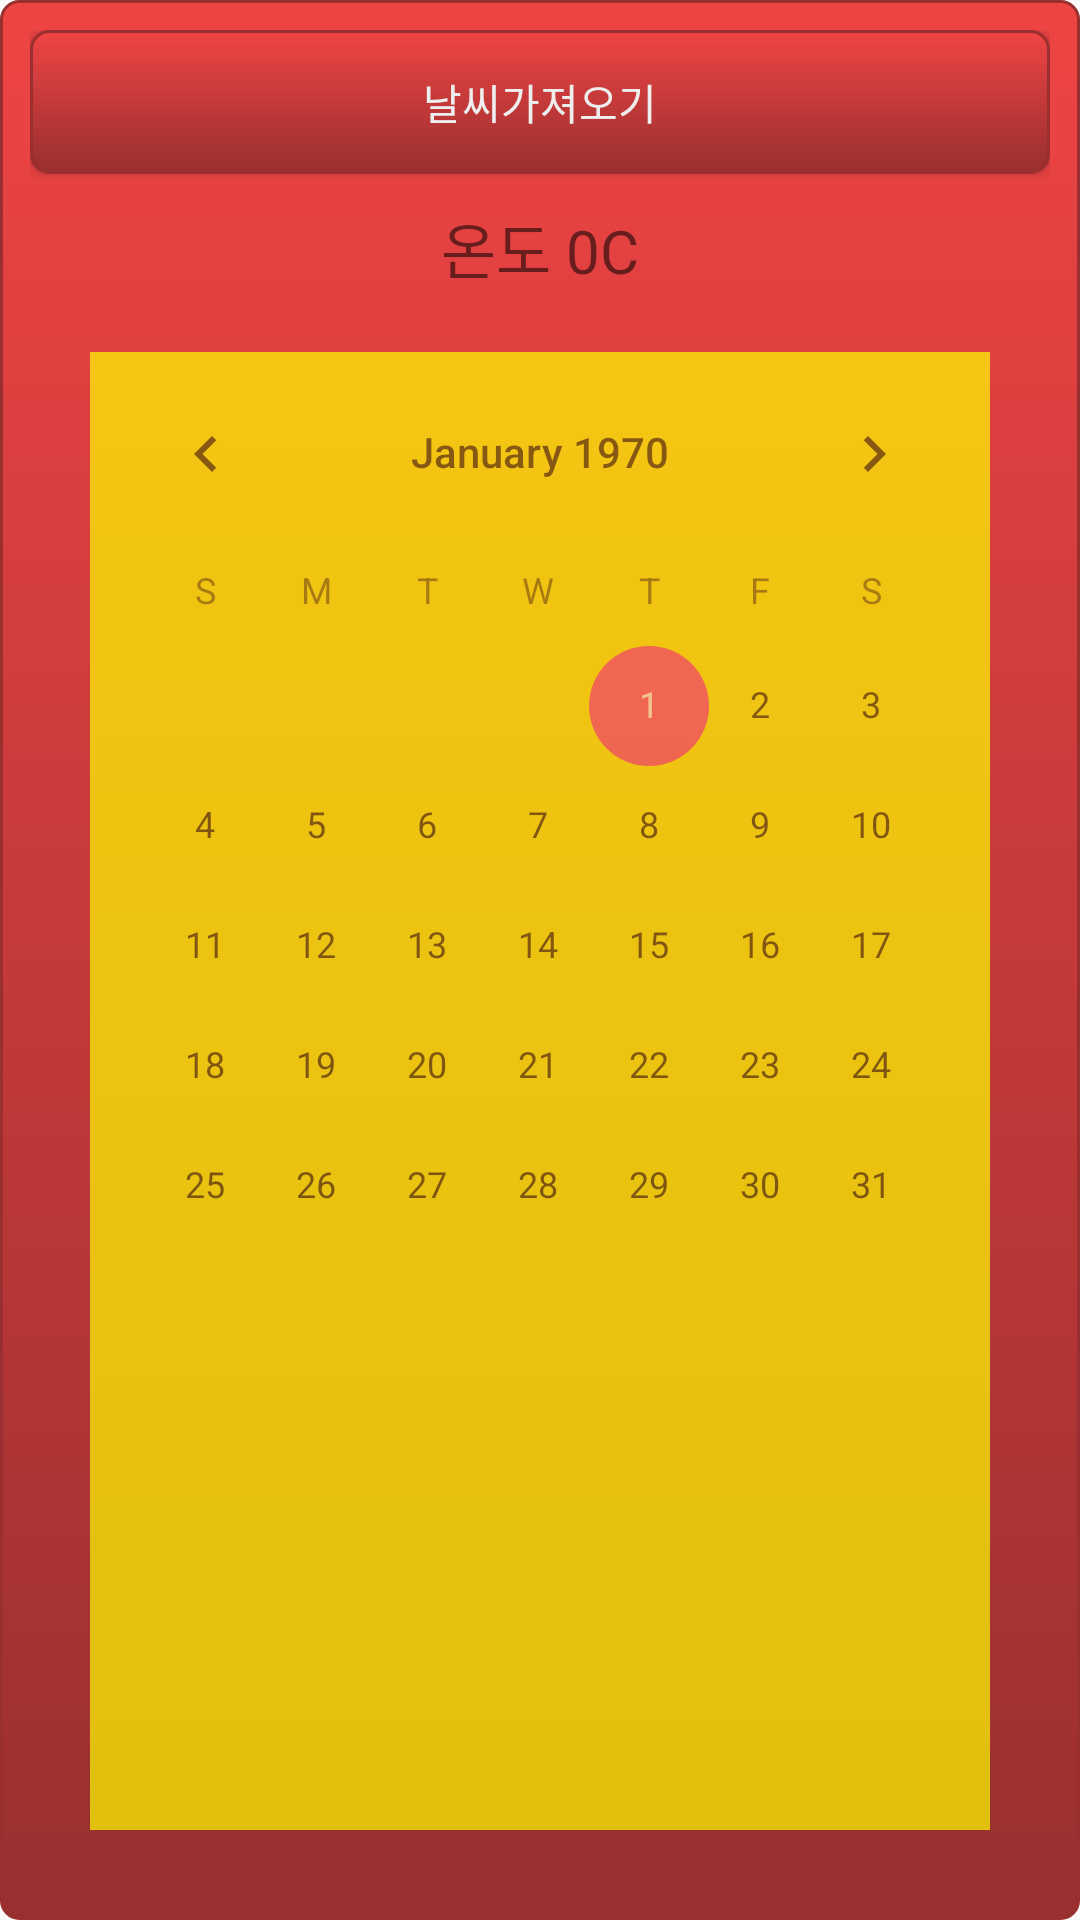

Layout XML and referenced resources for this Android screen:
<!-- AndroidManifest.xml: application theme AppTheme -->
<!-- res/layout/activity_design_6.xml -->
<LinearLayout xmlns:android="http://schemas.android.com/apk/res/android"
    xmlns:tools="http://schemas.android.com/tools"
    android:layout_width="match_parent"
    android:layout_height="match_parent"
    android:background="@drawable/redbutton_back"
    android:orientation="vertical"
    >

    <Button
        android:id="@+id/btnGetWeather"
        android:layout_width="fill_parent"
        android:layout_height="wrap_content"
        android:background="@drawable/redbutton_back"
        android:text="날씨가져오기"
        android:textColor="#eeeeee" />

    <TextView
        android:id="@+id/txtWeather"
        android:layout_width="fill_parent"
        android:layout_height="wrap_content"
        android:layout_marginTop="10dp"
        android:gravity="center"
        android:text="온도 0C"
        android:textSize="20sp" />

    <ImageView
        android:id="@+id/imgWeather"
        android:layout_width="fill_parent"
        android:layout_height="wrap_content"
        android:src="@drawable/ic_action_stat_share" />

    <CalendarView
        android:id="@+id/calendarView1"
        android:layout_width="match_parent"
        android:layout_height="match_parent"
        android:layout_margin="20dp"
        android:background="#FFFF00"
        android:alpha="0.7"
    />

</LinearLayout>
<!-- resources referenced by this layout -->
<resources>
  <!-- drawable redbutton_back (drawable) -->
  <?xml version="1.0" encoding="utf-8" ?>
  <selector xmlns:android="http://schemas.android.com/apk/res/android">
      <item android:state_pressed="true">
          <shape>
              <solid
                  android:color="#ef4444" />
              <stroke
                  android:width="1dp"
                  android:color="#992f2f" />
              <corners
                  android:radius="6dp" />
              <padding
                  android:left="10dp"
                  android:top="10dp"
                  android:right="10dp"
                  android:bottom="10dp" />
          </shape>
      </item>
      <item>
          <shape>
              <gradient
                  android:startColor="#ef4444"
                  android:endColor="#992f2f"
                  android:angle="270" />
              <stroke
                  android:width="1dp"
                  android:color="#992f2f" />
              <corners
                  android:radius="6dp" />
              <padding
                  android:left="10dp"
                  android:top="10dp"
                  android:right="10dp"
                  android:bottom="10dp" />
          </shape>
      </item>
  
  </selector>
  <style name="AppTheme" parent="Theme.AppCompat.Light.DarkActionBar">
          
          <item name="colorPrimary">@color/colorPrimary</item>
          <item name="colorPrimaryDark">@color/colorPrimaryDark</item>
          <item name="colorAccent">@color/colorAccent</item>
      </style>
  <color name="colorPrimary">#3F51B5</color>
  <color name="colorPrimaryDark">#303F9F</color>
  <color name="colorAccent">#FF4081</color>
</resources>
